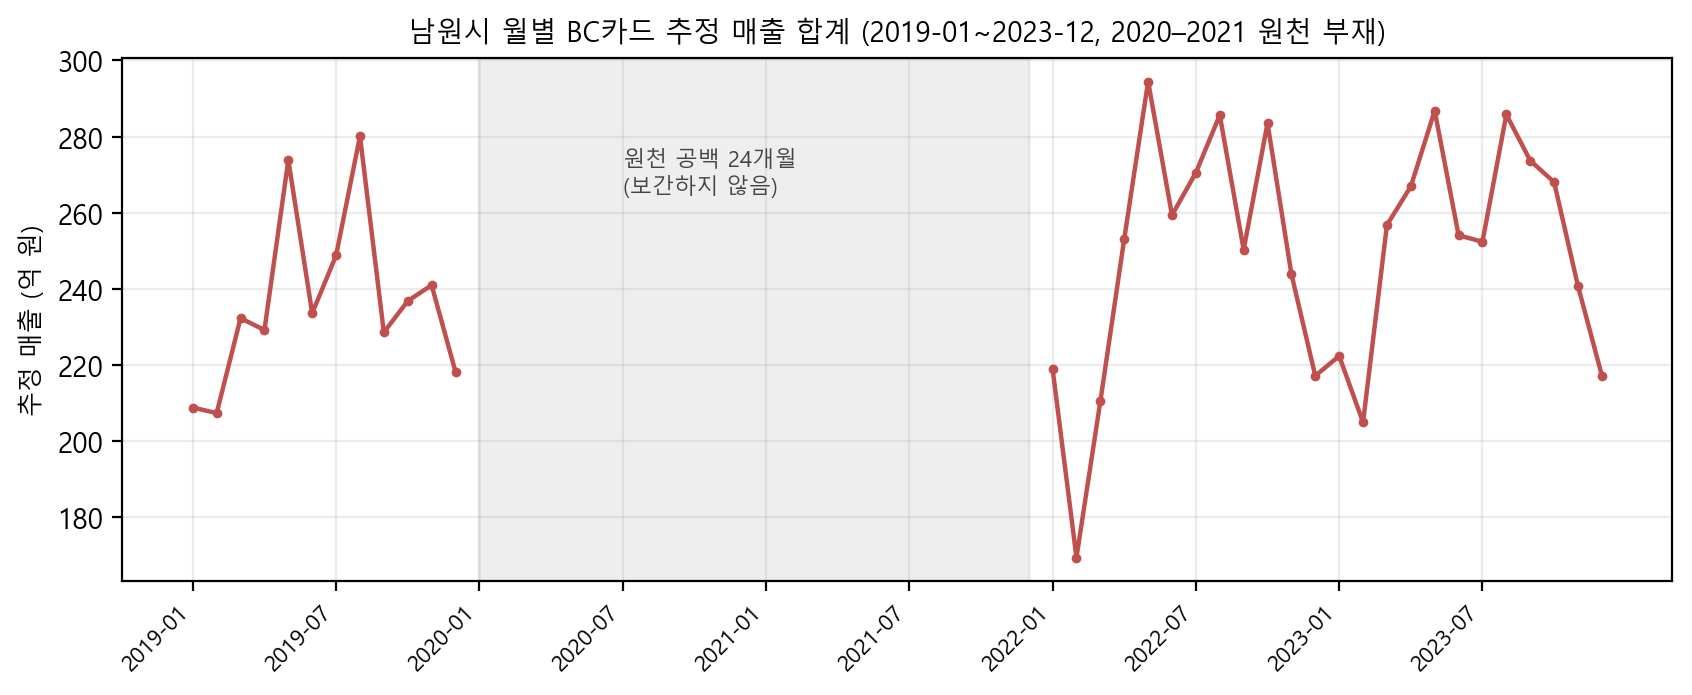

Source data for this figure (header and first rows):
base_ym, sales_est_krw_sum_or_blank
201901, 20886096852
201902, 20740359046
201903, 23233278674
201904, 22920950661
201905, 27383439139
201906, 23364065623
201907, 24880472484
201908, 28014769409
201909, 22860812650
201910, 23683583320
201911, 24099280847
201912, 21825521293
202001, 
202002, 
202003, 
202004, 
202005, 
202006, 
202007, 
202008, 
202009, 
202010, 
202011, 
202012, 
202101, 
202102, 
202103, 
202104, 
202105, 
202106, 
202107, 
202108, 
202109, 
202110, 
202111, 
202112, 
202201, 21902565708
202202, 16947361999
202203, 21047120237
202204, 25310033695
202205, 29447844843
202206, 25938632717
202207, 27052107477
202208, 28565962127
202209, 25031550627
202210, 28352525893
202211, 24390648017
202212, 21717944077
202301, 22241488000
202302, 20496675280
202303, 25679134899
202304, 26691615132
202305, 28680714270
202306, 25409152305
202307, 25238708177
202308, 28581540720
202309, 27371373228
202310, 26804937661
202311, 24074578833
202312, 21725443426
